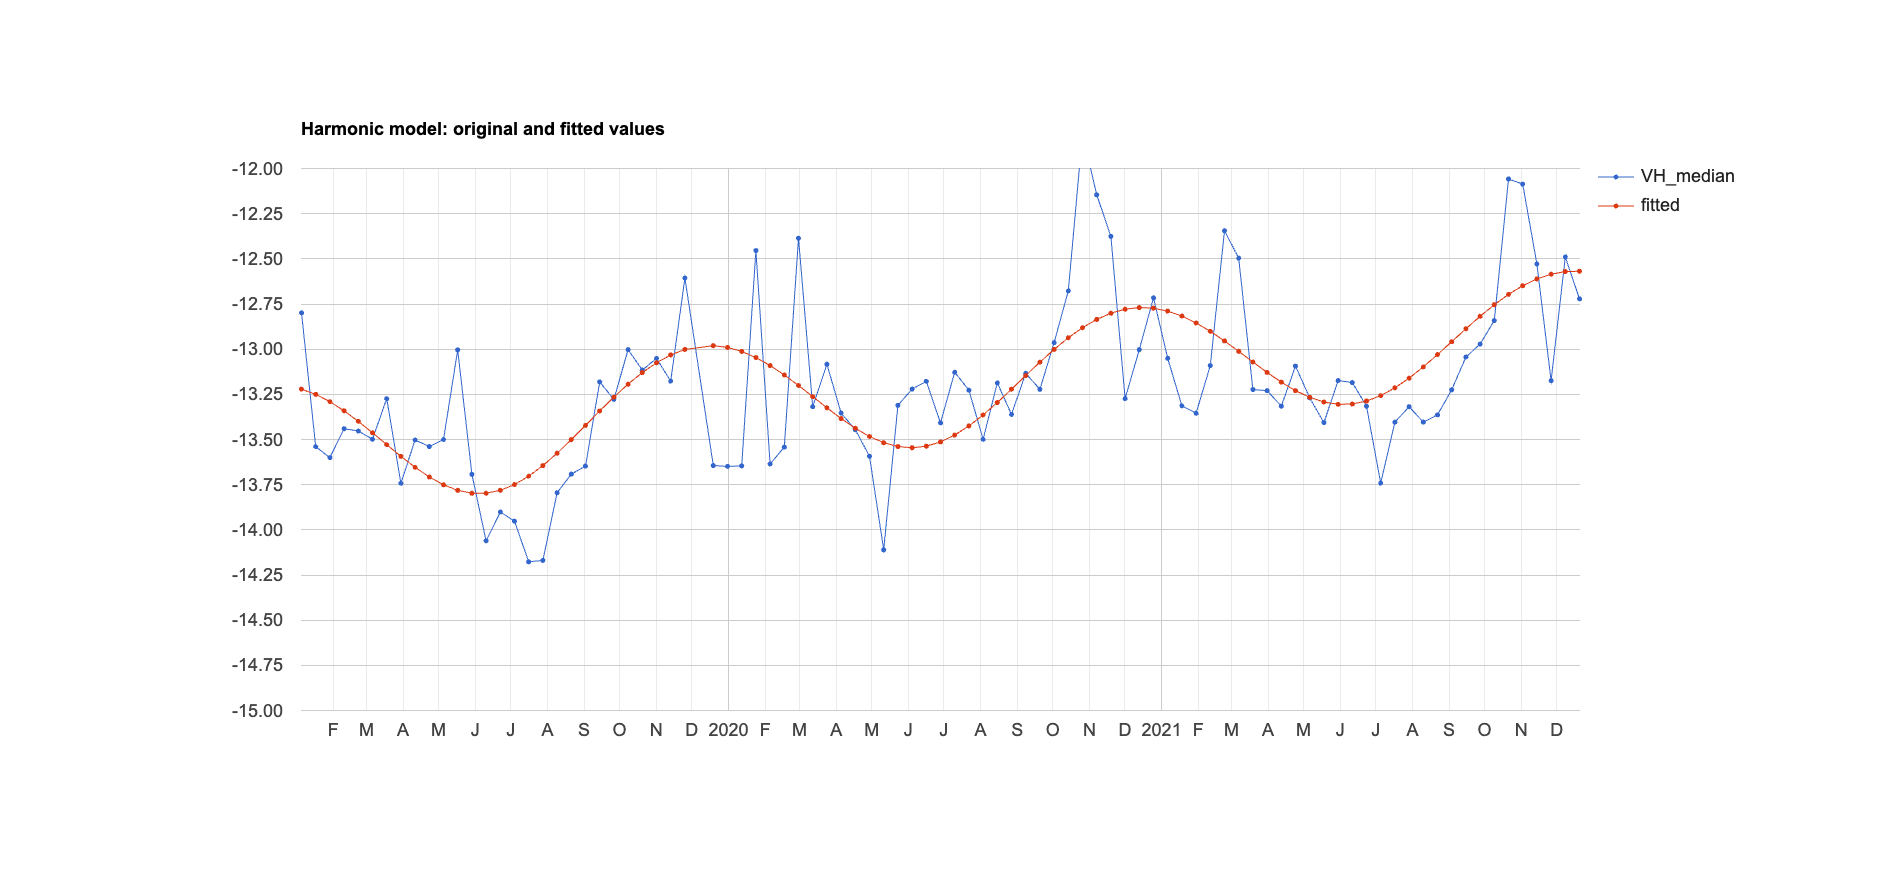

The data file committed next to this chart (first rows):
system:time_start, VH_median, fitted
Jan 5, 2019, -12.8, -13.22
Jan 17, 2019, -13.54, -13.25
Jan 29, 2019, -13.6, -13.29
Feb 10, 2019, -13.44, -13.34
Feb 22, 2019, -13.45, -13.4
Mar 6, 2019, -13.5, -13.46
Mar 18, 2019, -13.27, -13.53
Mar 30, 2019, -13.74, -13.59
Apr 11, 2019, -13.5, -13.65
Apr 23, 2019, -13.54, -13.71
May 5, 2019, -13.5, -13.75
May 17, 2019, -13, -13.78
May 29, 2019, -13.69, -13.8
Jun 10, 2019, -14.06, -13.8
Jun 22, 2019, -13.9, -13.78
Jul 4, 2019, -13.95, -13.75
Jul 16, 2019, -14.18, -13.7
Jul 28, 2019, -14.17, -13.64
Aug 9, 2019, -13.79, -13.58
Aug 21, 2019, -13.69, -13.5
Sep 2, 2019, -13.65, -13.42
Sep 14, 2019, -13.18, -13.34
Sep 26, 2019, -13.28, -13.27
Oct 8, 2019, -13, -13.19
Oct 20, 2019, -13.12, -13.13
Nov 1, 2019, -13.05, -13.07
Nov 13, 2019, -13.18, -13.03
Nov 25, 2019, -12.61, -13
Dec 19, 2019, -13.64, -12.98
Dec 31, 2019, -13.65, -12.99
Jan 12, 2020, -13.65, -13.01
Jan 24, 2020, -12.45, -13.05
Feb 5, 2020, -13.63, -13.09
Feb 17, 2020, -13.54, -13.14
Feb 29, 2020, -12.39, -13.2
Mar 12, 2020, -13.32, -13.26
Mar 24, 2020, -13.08, -13.32
Apr 5, 2020, -13.35, -13.38
Apr 17, 2020, -13.45, -13.44
Apr 29, 2020, -13.59, -13.48
May 11, 2020, -14.11, -13.52
May 23, 2020, -13.31, -13.54
Jun 4, 2020, -13.22, -13.55
Jun 16, 2020, -13.18, -13.54
Jun 28, 2020, -13.41, -13.51
Jul 10, 2020, -13.13, -13.48
Jul 22, 2020, -13.23, -13.43
Aug 3, 2020, -13.5, -13.36
Aug 15, 2020, -13.19, -13.29
Aug 27, 2020, -13.36, -13.22
Sep 8, 2020, -13.13, -13.15
Sep 20, 2020, -13.22, -13.07
Oct 2, 2020, -12.96, -13
Oct 14, 2020, -12.68, -12.94
Oct 26, 2020, -11.81, -12.88
Nov 7, 2020, -12.14, -12.84
Nov 19, 2020, -12.38, -12.8
Dec 1, 2020, -13.27, -12.78
Dec 13, 2020, -13, -12.77
Dec 25, 2020, -12.72, -12.77
... 30 more rows
